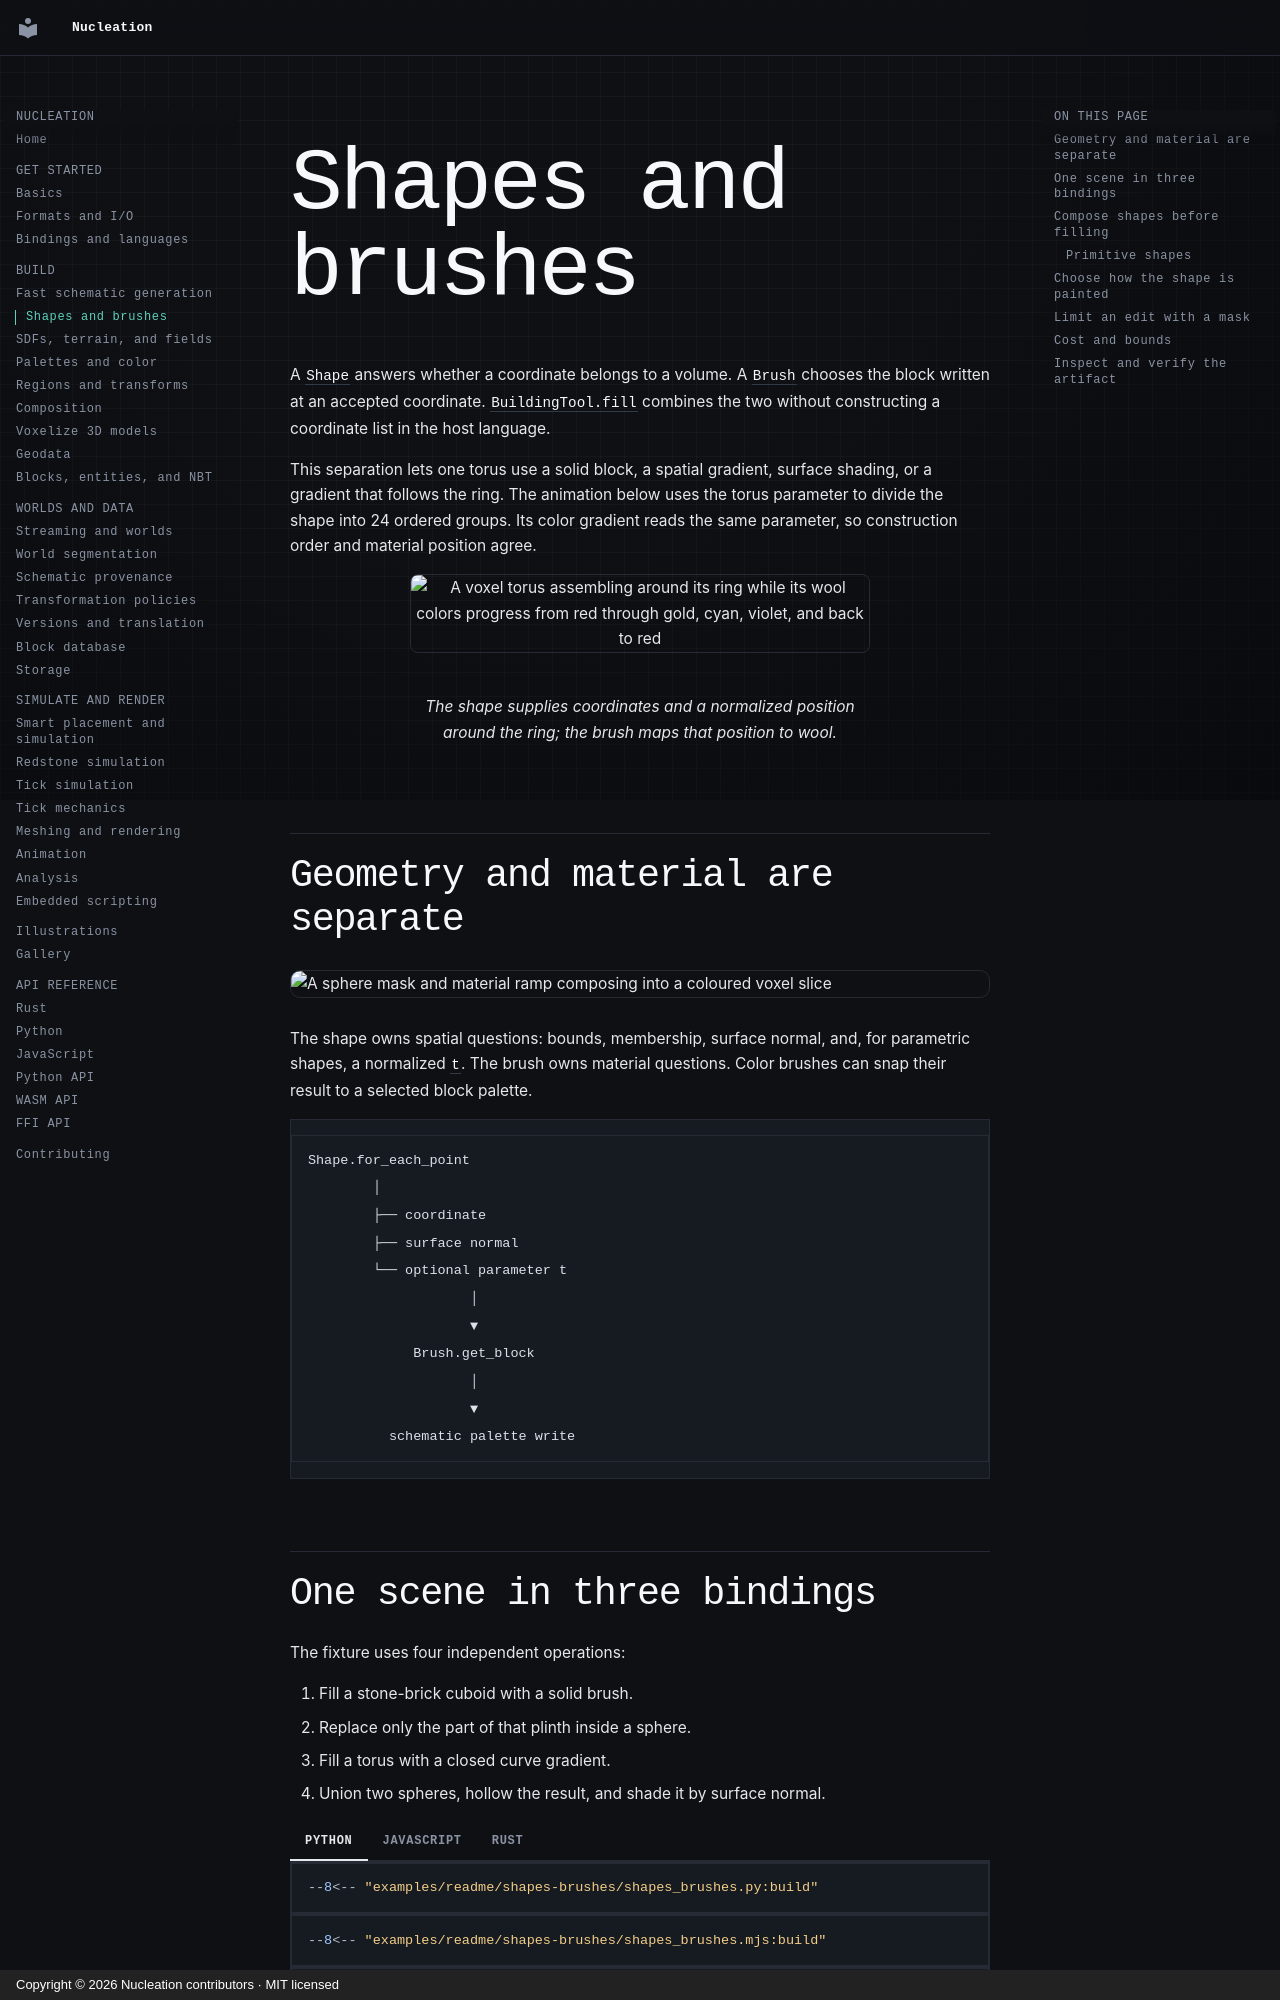

repository: Schem-at/Nucleation · page: features/shapes-and-brushes/index.html · generator: mkdocs · copyright: Copyright © 2026 Nucleation contributors · MIT licensed

# Shapes and brushes

A `Shape` answers whether a coordinate belongs to a volume. A `Brush` chooses
the block written at an accepted coordinate. `BuildingTool.fill` combines the
two without constructing a coordinate list in the host language.

This separation lets one torus use a solid block, a spatial gradient, surface
shading, or a gradient that follows the ring. The animation below uses the
torus parameter to divide the shape into 24 ordered groups. Its color gradient
reads the same parameter, so construction order and material position agree.

<figure markdown="span">
  ![A voxel torus assembling around its ring while its wool colors progress from red through gold, cyan, violet, and back to red](../media/readme/shapes-brushes/torus-sweep.gif){ width="460" }
  <figcaption>The shape supplies coordinates and a normalized position around the ring; the brush maps that position to wool.</figcaption>
</figure>

## Geometry and material are separate

<div class="bb-kineglyph" data-kineglyph="shapes-and-brushes" data-theme="nucleation" data-autoplay="false" data-controls="false" data-readout="false" aria-busy="true">
  <img class="kg-fallback--dark" src="../../media/kineglyph/shapes-and-brushes.svg" alt="A sphere mask and material ramp composing into a coloured voxel slice">
  <img class="kg-fallback--light" src="../../media/kineglyph/shapes-and-brushes.light.svg" alt="">
</div>

The shape owns spatial questions: bounds, membership, surface normal, and, for
parametric shapes, a normalized `t`. The brush owns material questions. Color
brushes can snap their result to a selected block palette.

```text
Shape.for_each_point
        │
        ├── coordinate
        ├── surface normal
        └── optional parameter t
                    │
                    ▼
             Brush.get_block
                    │
                    ▼
          schematic palette write
```
